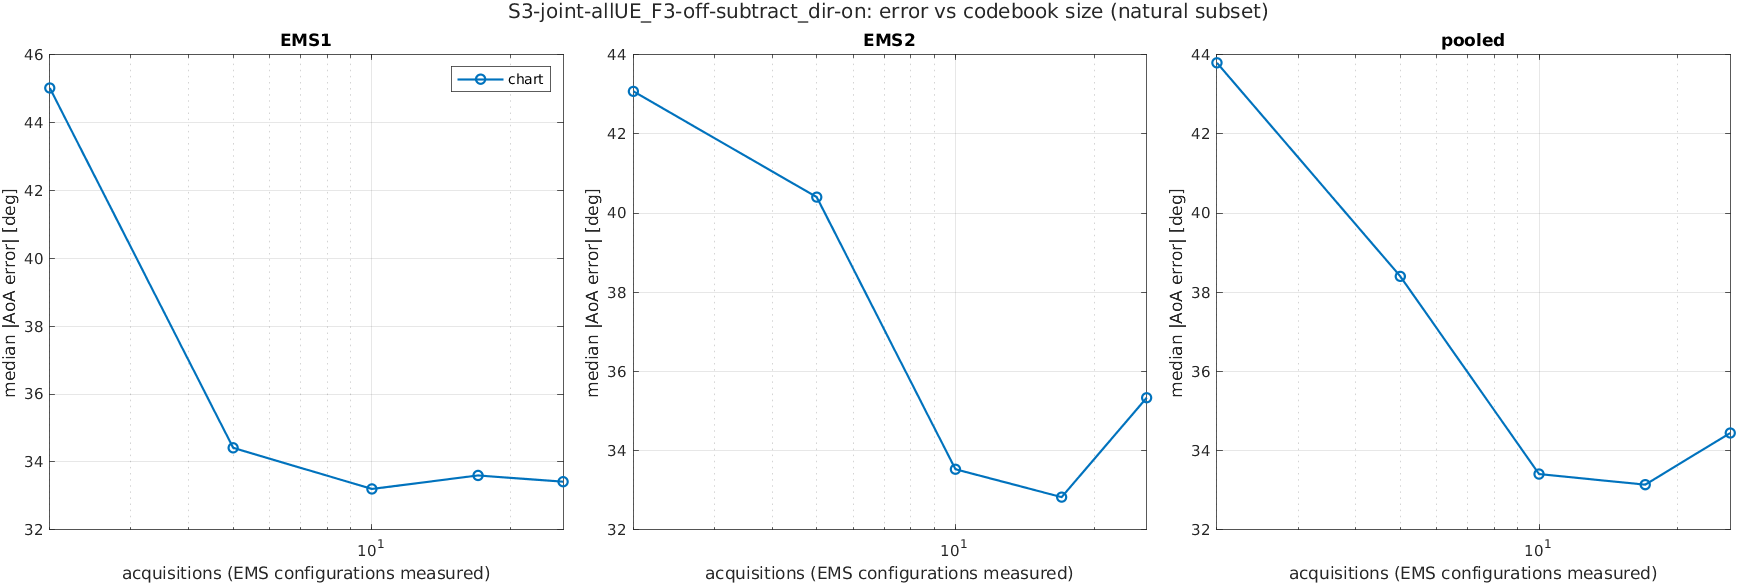

Values plotted in this chart, from the file beside it:
scenario, K, acquisitions, method, subset, ems, n, median_deg, mean_deg, p90_deg, rmse_deg
S3-joint-allUE_F3-off-subtract_dir-on, 1, 2, chart, common, EMS1, 1719, 45.53, 55.45, 120.4, 70.17
S3-joint-allUE_F3-off-subtract_dir-on, 1, 2, chart, common, EMS2, 1719, 44.28, 54.36, 117.7, 68.83
S3-joint-allUE_F3-off-subtract_dir-on, 1, 2, chart, common, pooled, 3438, 45.03, 54.91, 119.5, 69.5
S3-joint-allUE_F3-off-subtract_dir-on, 1, 2, chart, common, joint, 1719, 77.98, 85.41, 156.5, 98.29
S3-joint-allUE_F3-off-subtract_dir-on, 1, 2, chart, natural, EMS1, 1957, 45.02, 55.51, 121.5, 70.4
S3-joint-allUE_F3-off-subtract_dir-on, 1, 2, chart, natural, EMS2, 2666, 43.07, 51.49, 109.1, 65.08
S3-joint-allUE_F3-off-subtract_dir-on, 1, 2, chart, natural, pooled, 4623, 43.8, 53.19, 115.7, 67.39
S3-joint-allUE_F3-off-subtract_dir-on, 1, 2, chart, natural, joint, 1728, 77.89, 85.44, 156.6, 98.3
S3-joint-allUE_F3-off-subtract_dir-on, 1, 2, chart, reach, EMS1, 1391, 57.16, 63.78, 130.5, 77.9
S3-joint-allUE_F3-off-subtract_dir-on, 1, 2, chart, reach, EMS2, 2150, 49.55, 56.67, 115.6, 69.94
S3-joint-allUE_F3-off-subtract_dir-on, 1, 2, chart, reach, pooled, 3541, 52.66, 59.46, 122.6, 73.17
S3-joint-allUE_F3-off-subtract_dir-on, 1, 2, chart, reach, joint, 1003, 94.74, 98, 167.5, 110.2
S3-joint-allUE_F3-off-subtract_dir-on, 1, 2, chart, all, EMS1, 2895, 64.69, 71.82, 145.3, 87.44
S3-joint-allUE_F3-off-subtract_dir-on, 1, 2, chart, all, EMS2, 2895, 46.64, 54.84, 115.5, 68.97
S3-joint-allUE_F3-off-subtract_dir-on, 1, 2, chart, all, pooled, 5790, 55.12, 63.33, 135, 78.75
S3-joint-allUE_F3-off-subtract_dir-on, 1, 2, chart, all, joint, 2895, 95.79, 99.18, 171.1, 111.4
S3-joint-allUE_F3-off-subtract_dir-on, 2, 5, chart, common, EMS1, 1719, 37.5, 49.17, 114.3, 64.82
S3-joint-allUE_F3-off-subtract_dir-on, 2, 5, chart, common, EMS2, 1719, 40.49, 50.43, 110.9, 64.8
S3-joint-allUE_F3-off-subtract_dir-on, 2, 5, chart, common, pooled, 3438, 39.22, 49.8, 112.8, 64.81
S3-joint-allUE_F3-off-subtract_dir-on, 2, 5, chart, common, joint, 1719, 66.58, 76.9, 152, 91.66
S3-joint-allUE_F3-off-subtract_dir-on, 2, 5, chart, natural, EMS1, 1957, 34.42, 46.5, 112.4, 62.48
S3-joint-allUE_F3-off-subtract_dir-on, 2, 5, chart, natural, EMS2, 2666, 40.4, 48.61, 101.2, 61.38
S3-joint-allUE_F3-off-subtract_dir-on, 2, 5, chart, natural, pooled, 4623, 38.4, 47.72, 108, 61.85
S3-joint-allUE_F3-off-subtract_dir-on, 2, 5, chart, natural, joint, 1728, 66.69, 76.93, 152, 91.67
S3-joint-allUE_F3-off-subtract_dir-on, 2, 5, chart, reach, EMS1, 1391, 40.61, 50.85, 121.2, 67.49
S3-joint-allUE_F3-off-subtract_dir-on, 2, 5, chart, reach, EMS2, 2150, 43.93, 52.66, 108.7, 65.27
S3-joint-allUE_F3-off-subtract_dir-on, 2, 5, chart, reach, pooled, 3541, 42.8, 51.95, 113.3, 66.15
S3-joint-allUE_F3-off-subtract_dir-on, 2, 5, chart, reach, joint, 1003, 77.98, 83.84, 162.2, 99.14
S3-joint-allUE_F3-off-subtract_dir-on, 2, 5, chart, all, EMS1, 2895, 48.7, 59.55, 131.5, 76.12
S3-joint-allUE_F3-off-subtract_dir-on, 2, 5, chart, all, EMS2, 2895, 40.97, 49.89, 107.2, 63.13
S3-joint-allUE_F3-off-subtract_dir-on, 2, 5, chart, all, pooled, 5790, 43.52, 54.72, 120.2, 69.92
S3-joint-allUE_F3-off-subtract_dir-on, 2, 5, chart, all, joint, 2895, 78.6, 85.18, 159.9, 98.89
S3-joint-allUE_F3-off-subtract_dir-on, 3, 10, chart, common, EMS1, 1719, 36.15, 48.53, 115.9, 64.76
S3-joint-allUE_F3-off-subtract_dir-on, 3, 10, chart, common, EMS2, 1719, 37.92, 48.62, 111, 63.17
S3-joint-allUE_F3-off-subtract_dir-on, 3, 10, chart, common, pooled, 3438, 37.17, 48.57, 113.4, 63.97
S3-joint-allUE_F3-off-subtract_dir-on, 3, 10, chart, common, joint, 1719, 66.36, 75.3, 151.3, 90.47
S3-joint-allUE_F3-off-subtract_dir-on, 3, 10, chart, natural, EMS1, 1957, 33.2, 45.75, 112.2, 62.16
S3-joint-allUE_F3-off-subtract_dir-on, 3, 10, chart, natural, EMS2, 2666, 33.53, 43.43, 96.9, 57.22
S3-joint-allUE_F3-off-subtract_dir-on, 3, 10, chart, natural, pooled, 4623, 33.41, 44.41, 105.3, 59.36
S3-joint-allUE_F3-off-subtract_dir-on, 3, 10, chart, natural, joint, 1728, 66.35, 75.3, 151.3, 90.47
S3-joint-allUE_F3-off-subtract_dir-on, 3, 10, chart, reach, EMS1, 1391, 38.39, 50.37, 119.5, 67.63
S3-joint-allUE_F3-off-subtract_dir-on, 3, 10, chart, reach, EMS2, 2150, 37.48, 46.95, 105.2, 60.95
S3-joint-allUE_F3-off-subtract_dir-on, 3, 10, chart, reach, pooled, 3541, 37.71, 48.29, 112.2, 63.66
S3-joint-allUE_F3-off-subtract_dir-on, 3, 10, chart, reach, joint, 1003, 77.69, 81.73, 161.4, 98.23
S3-joint-allUE_F3-off-subtract_dir-on, 3, 10, chart, all, EMS1, 2895, 53.27, 60.89, 131.7, 77.32
S3-joint-allUE_F3-off-subtract_dir-on, 3, 10, chart, all, EMS2, 2895, 34.98, 45.41, 103.9, 59.78
S3-joint-allUE_F3-off-subtract_dir-on, 3, 10, chart, all, pooled, 5790, 42.54, 53.15, 120, 69.11
S3-joint-allUE_F3-off-subtract_dir-on, 3, 10, chart, all, joint, 2895, 80.01, 84.2, 157, 97.74
S3-joint-allUE_F3-off-subtract_dir-on, 4, 17, chart, common, EMS1, 1719, 35.76, 50.3, 124.9, 67.53
S3-joint-allUE_F3-off-subtract_dir-on, 4, 17, chart, common, EMS2, 1719, 35.94, 47.67, 109.8, 62.48
S3-joint-allUE_F3-off-subtract_dir-on, 4, 17, chart, common, pooled, 3438, 35.79, 48.99, 117, 65.05
S3-joint-allUE_F3-off-subtract_dir-on, 4, 17, chart, common, joint, 1719, 66.12, 76.11, 153.3, 92
S3-joint-allUE_F3-off-subtract_dir-on, 4, 17, chart, natural, EMS1, 1957, 33.6, 48.23, 121.4, 65.49
S3-joint-allUE_F3-off-subtract_dir-on, 4, 17, chart, natural, EMS2, 2666, 32.82, 44.8, 102.2, 58.83
S3-joint-allUE_F3-off-subtract_dir-on, 4, 17, chart, natural, pooled, 4623, 33.14, 46.25, 111, 61.74
S3-joint-allUE_F3-off-subtract_dir-on, 4, 17, chart, natural, joint, 1728, 65.89, 76.07, 153.3, 91.95
S3-joint-allUE_F3-off-subtract_dir-on, 4, 17, chart, reach, EMS1, 1391, 38.55, 53.03, 132, 71.34
S3-joint-allUE_F3-off-subtract_dir-on, 4, 17, chart, reach, EMS2, 2150, 37.98, 48.99, 109.7, 62.94
S3-joint-allUE_F3-off-subtract_dir-on, 4, 17, chart, reach, pooled, 3541, 38.25, 50.57, 118.4, 66.36
S3-joint-allUE_F3-off-subtract_dir-on, 4, 17, chart, reach, joint, 1003, 78.8, 83.55, 163.3, 100.7
... 20 more rows
